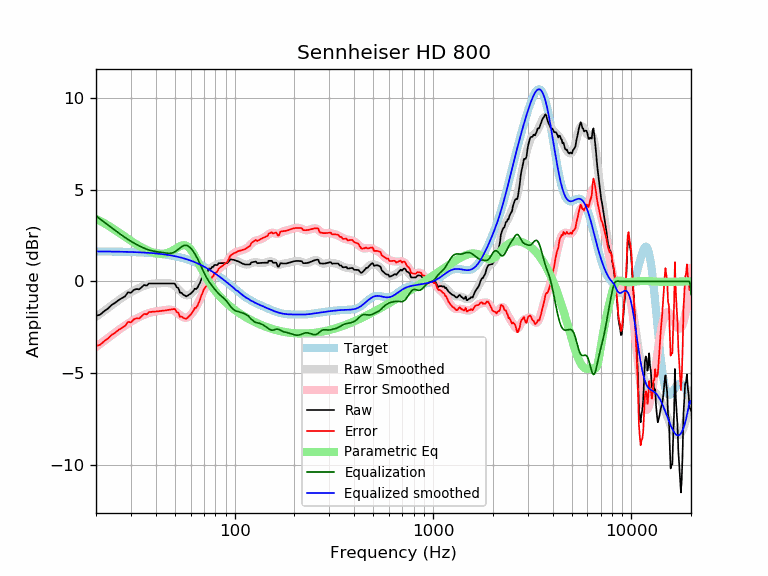

The data file committed next to this chart (first rows):
frequency, raw, error, smoothed, error_smoothed, equalization, parametric_eq, equalized_raw, equalized_smoothed, target
20, -1.88, -3.52, -1.93, -3.57, 3.57, 3.41, 1.69, 1.64, 1.64
21, -1.81, -3.44, -1.76, -3.40, 3.40, 3.30, 1.59, 1.64, 1.64
22, -1.62, -3.25, -1.60, -3.23, 3.23, 3.18, 1.62, 1.64, 1.64
23, -1.47, -3.11, -1.44, -3.08, 3.08, 3.05, 1.60, 1.63, 1.63
24, -1.28, -2.91, -1.29, -2.93, 2.93, 2.93, 1.65, 1.63, 1.63
25, -1.16, -2.79, -1.15, -2.78, 2.78, 2.80, 1.62, 1.63, 1.63
26, -1.01, -2.64, -1.02, -2.65, 2.65, 2.67, 1.63, 1.62, 1.62
27, -0.91, -2.53, -0.90, -2.52, 2.52, 2.55, 1.61, 1.62, 1.62
28, -0.81, -2.43, -0.78, -2.40, 2.40, 2.43, 1.59, 1.62, 1.62
29, -0.59, -2.20, -0.68, -2.29, 2.29, 2.32, 1.70, 1.61, 1.61
30, -0.62, -2.23, -0.58, -2.19, 2.19, 2.22, 1.57, 1.61, 1.61
31, -0.46, -2.06, -0.50, -2.10, 2.10, 2.12, 1.64, 1.60, 1.60
32, -0.41, -2.01, -0.42, -2.02, 2.02, 2.02, 1.61, 1.60, 1.60
33, -0.43, -2.02, -0.35, -1.94, 1.94, 1.93, 1.51, 1.59, 1.59
34, -0.31, -1.89, -0.29, -1.87, 1.87, 1.86, 1.56, 1.58, 1.58
35, -0.19, -1.76, -0.24, -1.81, 1.81, 1.78, 1.62, 1.58, 1.58
36, -0.23, -1.79, -0.19, -1.76, 1.76, 1.72, 1.53, 1.57, 1.57
37, -0.11, -1.67, -0.16, -1.72, 1.72, 1.66, 1.61, 1.56, 1.56
38, -0.11, -1.66, -0.13, -1.68, 1.68, 1.61, 1.57, 1.55, 1.55
39, -0.11, -1.65, -0.11, -1.65, 1.65, 1.57, 1.55, 1.54, 1.54
40, -0.11, -1.64, -0.10, -1.63, 1.63, 1.54, 1.52, 1.53, 1.53
41, -0.11, -1.63, -0.10, -1.61, 1.61, 1.52, 1.51, 1.52, 1.52
42, -0.11, -1.61, -0.09, -1.60, 1.60, 1.51, 1.49, 1.51, 1.51
43, -0.11, -1.60, -0.09, -1.58, 1.58, 1.51, 1.47, 1.49, 1.49
44, -0.11, -1.59, -0.08, -1.56, 1.56, 1.52, 1.46, 1.48, 1.48
45, -0.11, -1.57, -0.08, -1.55, 1.55, 1.54, 1.44, 1.46, 1.46
46, -0.11, -1.56, -0.09, -1.54, 1.54, 1.56, 1.43, 1.45, 1.45
47, -0.11, -1.54, -0.10, -1.53, 1.53, 1.60, 1.43, 1.43, 1.43
48, -0.11, -1.52, -0.13, -1.54, 1.54, 1.65, 1.44, 1.42, 1.42
49, -0.11, -1.51, -0.18, -1.57, 1.57, 1.70, 1.47, 1.40, 1.40
50, -0.13, -1.50, -0.24, -1.62, 1.62, 1.76, 1.49, 1.38, 1.38
51, -0.31, -1.67, -0.32, -1.68, 1.68, 1.82, 1.37, 1.36, 1.36
52, -0.36, -1.70, -0.42, -1.76, 1.76, 1.87, 1.40, 1.34, 1.34
53, -0.61, -1.93, -0.51, -1.83, 1.83, 1.92, 1.22, 1.32, 1.32
54, -0.62, -1.91, -0.60, -1.89, 1.89, 1.96, 1.28, 1.29, 1.29
55, -0.71, -1.98, -0.67, -1.94, 1.94, 1.97, 1.23, 1.27, 1.27
56, -0.77, -2.01, -0.72, -1.97, 1.97, 1.97, 1.20, 1.25, 1.25
57, -0.81, -2.03, -0.75, -1.97, 1.97, 1.95, 1.16, 1.22, 1.22
58, -0.77, -1.97, -0.75, -1.94, 1.94, 1.91, 1.17, 1.19, 1.19
59, -0.71, -1.88, -0.72, -1.89, 1.89, 1.84, 1.18, 1.17, 1.17
60, -0.66, -1.80, -0.68, -1.82, 1.82, 1.75, 1.16, 1.14, 1.14
61, -0.59, -1.70, -0.62, -1.73, 1.73, 1.64, 1.14, 1.11, 1.11
62, -0.51, -1.59, -0.54, -1.62, 1.62, 1.52, 1.12, 1.08, 1.08
63, -0.39, -1.44, -0.46, -1.51, 1.51, 1.38, 1.12, 1.05, 1.05
64, -0.41, -1.43, -0.36, -1.38, 1.38, 1.25, 0.97, 1.02, 1.02
65, -0.33, -1.31, -0.25, -1.24, 1.24, 1.11, 0.91, 0.99, 0.99
66, -0.18, -1.13, -0.14, -1.09, 1.09, 0.96, 0.91, 0.95, 0.95
67, -0.05, -0.97, -0.02, -0.94, 0.94, 0.83, 0.89, 0.92, 0.92
68, 0.14, -0.74, 0.10, -0.79, 0.79, 0.69, 0.93, 0.88, 0.88
69, 0.24, -0.61, 0.22, -0.63, 0.63, 0.56, 0.87, 0.85, 0.85
70, 0.40, -0.42, 0.32, -0.49, 0.49, 0.43, 0.88, 0.81, 0.81
71, 0.45, -0.33, 0.42, -0.35, 0.35, 0.31, 0.80, 0.78, 0.78
72, 0.50, -0.24, 0.51, -0.23, 0.23, 0.20, 0.73, 0.74, 0.74
73, 0.54, -0.16, 0.58, -0.12, 0.12, 0.09, 0.66, 0.70, 0.70
74, 0.70, 0.04, 0.65, -0.02, 0.02, -0.01, 0.72, 0.66, 0.66
75, 0.70, 0.07, 0.70, 0.07, -0.07, -0.11, 0.62, 0.62, 0.62
76, 0.70, 0.11, 0.75, 0.16, -0.16, -0.21, 0.54, 0.59, 0.59
77, 0.80, 0.25, 0.79, 0.24, -0.24, -0.29, 0.56, 0.55, 0.55
78, 0.80, 0.29, 0.82, 0.32, -0.32, -0.38, 0.48, 0.51, 0.51
79, 0.90, 0.43, 0.86, 0.39, -0.39, -0.46, 0.50, 0.47, 0.47
... 553 more rows
